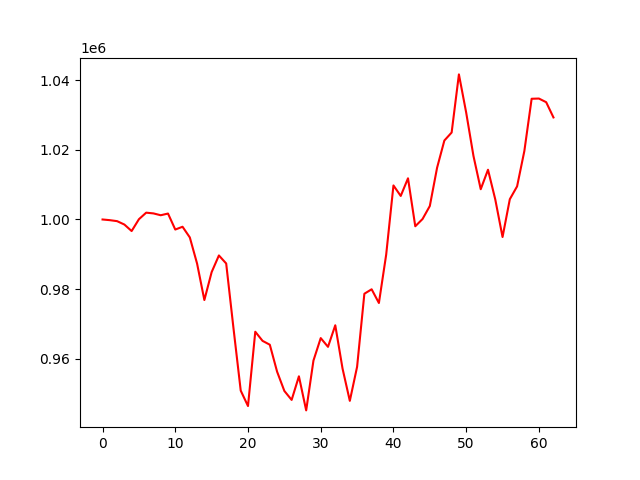

The table this chart was drawn from, first rows:
account_value, date, daily_return
1000000, 2023-04-05, 
<<<<<<< HEAD:results/account_value_valid…
999805, 2023-04-06, -0.0001946
999520, 2023-04-10, -0.0002851
998549, 2023-04-11, -0.0009721
996678, 2023-04-12, -0.001873
1000074, 2023-04-13, 0.003407
1001959, 2023-04-14, 0.001885
1001744, 2023-04-17, -0.0002146
1001218, 2023-04-18, -0.000526
1001706, 2023-04-19, 0.0004881
997111, 2023-04-20, -0.004588
997912, 2023-04-21, 0.0008039
994845, 2023-04-24, -0.003074
987313, 2023-04-25, -0.007571
976857, 2023-04-26, -0.01059
984873, 2023-04-27, 0.008206
989668, 2023-04-28, 0.004868
987359, 2023-05-01, -0.002332
968827, 2023-05-02, -0.01877
950830, 2023-05-03, -0.01858
946402, 2023-05-04, -0.004658
967751, 2023-05-05, 0.02256
965127, 2023-05-08, -0.002711
964017, 2023-05-09, -0.001151
956276, 2023-05-10, -0.008029
950735, 2023-05-11, -0.005795
948162, 2023-05-12, -0.002706
954943, 2023-05-15, 0.007152
945148, 2023-05-16, -0.01026
959465, 2023-05-17, 0.01515
965922, 2023-05-18, 0.00673
963408, 2023-05-19, -0.002603
969605, 2023-05-22, 0.006433
957163, 2023-05-23, -0.01283
947891, 2023-05-24, -0.009688
957664, 2023-05-25, 0.01031
978663, 2023-05-26, 0.02193
979946, 2023-05-30, 0.001311
976006, 2023-05-31, -0.00402
989901, 2023-06-01, 0.01424
1009781, 2023-06-02, 0.02008
1006764, 2023-06-05, -0.002988
1011831, 2023-06-06, 0.005033
998054, 2023-06-07, -0.01362
1000134, 2023-06-08, 0.002085
1003871, 2023-06-09, 0.003736
1014876, 2023-06-12, 0.01096
1022687, 2023-06-13, 0.007696
1024985, 2023-06-14, 0.002248
1041684, 2023-06-15, 0.01629
1030711, 2023-06-16, -0.01053
1018271, 2023-06-20, -0.01207
1008696, 2023-06-21, -0.009403
1014292, 2023-06-22, 0.005548
1005760, 2023-06-23, -0.008412
994962, 2023-06-26, -0.01074
1005825, 2023-06-27, 0.01092
1009515, 2023-06-28, 0.003668
1019690, 2023-06-29, 0.01008
... 68 more rows
